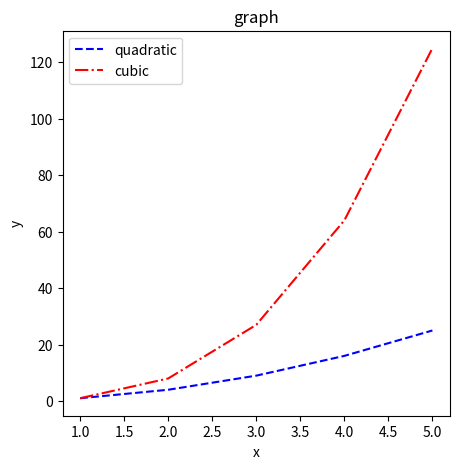
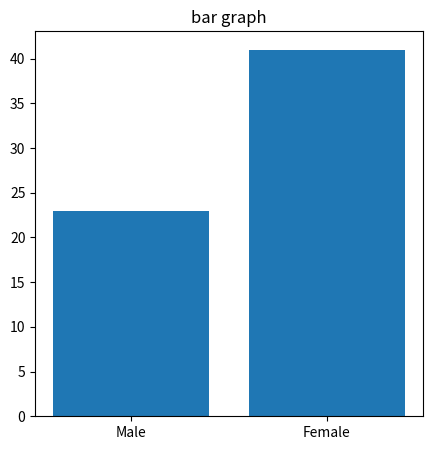

Here is the Python script that generated these plots, in order:
import matplotlib.pyplot as plt

x = [1,2,3,4,5]
y = [1,4,9,16,25]

plt.figure(figsize=(5,5))
plt.title("graph")
plt.plot(x,y,'b--',label="quadratic")
plt.plot([1,2,3,4,5],[1,8,27,64,125],'r-.',label="cubic")
plt.xlabel("x")
plt.ylabel("y")
plt.legend()


#plt.savefig("figure.png")

plt.figure(figsize=(5,5))
plt.title("bar graph")
#plt.bar([1,3,5,7,9],[2,4,6,8,10])
plt.bar(["Male","Female"],[23,41])
plt.show()
